Run: headless pygame with SDL's dummy video driver; simulated clock (each Clock.tick advances the game by its frame time, no real sleeping); random seed 0; keys injected as events and as key.get_pressed() state; no mouse input.
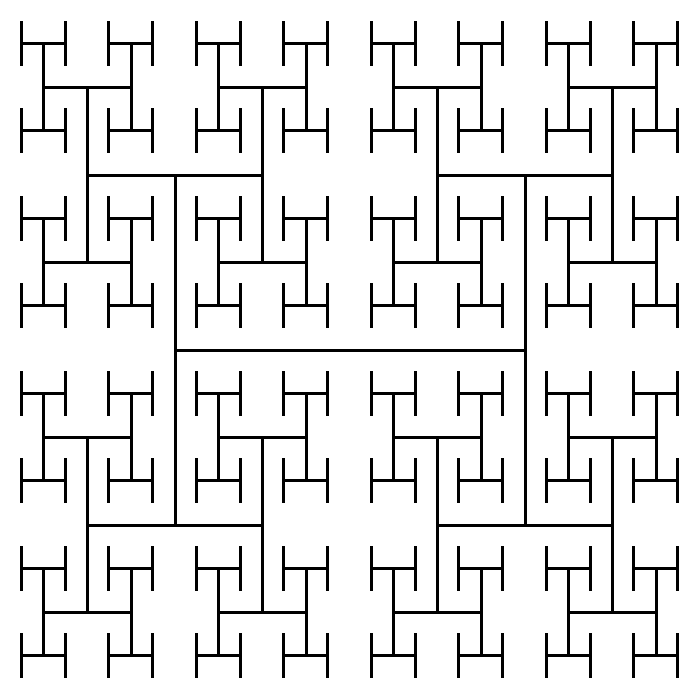
Frame 1 of 4 · flips 1–60 · no input
Frame 2 of 4 · flips 61–180 · tapped SPACE, RETURN · held RIGHT (→), D · screen unchanged from frame 1, image omitted
Frame 3 of 4 · flips 181–300 · held DOWN (↓), S · screen unchanged from frame 2, image omitted
Frame 4 of 4 · flips 301–420 · held LEFT (←), A, UP (↑), W · screen unchanged from frame 3, image omitted

The pygame program that drew these frames:

# game base
# http://programarcadegames.com/index.php?chapter=example_code

import pygame

# colors
BLACK = (0, 0, 0)
WHITE = (255, 255, 255)
GREEN = (0, 255, 0)
RED = (255, 0, 0)

def recursive_draw(x, y, width, height, count):
    pygame.draw.line(screen,
                     BLACK,
                     [x + width*.25, height // 2 + y],
                     [x + width*.75, height // 2 + y],
                     3)
    pygame.draw.line(screen,
                     BLACK,
                     [x + width * .25, (height * .5) // 2 + y],
                     [x + width * .25,  (height * 1.5) // 2 + y],
                     3)
    pygame.draw.line(screen,
                     BLACK,
                     [x + width * .75, (height * .5) // 2 + y],
                     [x + width * .75, (height * 1.5) // 2 + y],
                     3)

    if count > 0:
        count -= 1
        # top left
        recursive_draw(x, y, width // 2, height // 2, count)
        # top right
        recursive_draw(x + width // 2, y, width // 2, height // 2, count)
        # bottom left
        recursive_draw(x, y + width // 2, width // 2, height // 2, count)
        # bottom right
        recursive_draw(x + width // 2, y + width // 2, width // 2, height // 2, count)
# initialize game
pygame.init()

# set screen width, height
size = (700, 700)
screen = pygame.display.set_mode(size)

# caption
pygame.display.set_caption("my game")

# loop / run until you click 'x' botton

done = False # logic flag

# clock, to control how fast the screen refreshes

clock = pygame.time.Clock()

# ------ Main loop ------ #

while not done:
    for event in pygame.event.get():
        if event.type == pygame.QUIT:
            done = True

    # --- game logics --- #

    # --- screen clearing --- #

    # --- don't write drawing code above --- #

    # --- place background image --- #
    screen.fill(WHITE)

    # --- drawing code is here --- #
    fractal_level = 3
    recursive_draw(0, 0, 700, 700, fractal_level)
    # --- update screen with what you draw --- #

    pygame.display.flip()

    # limit to 60 frames per second --- #
    clock.tick(20)
# quit the window / game
pygame.quit()
